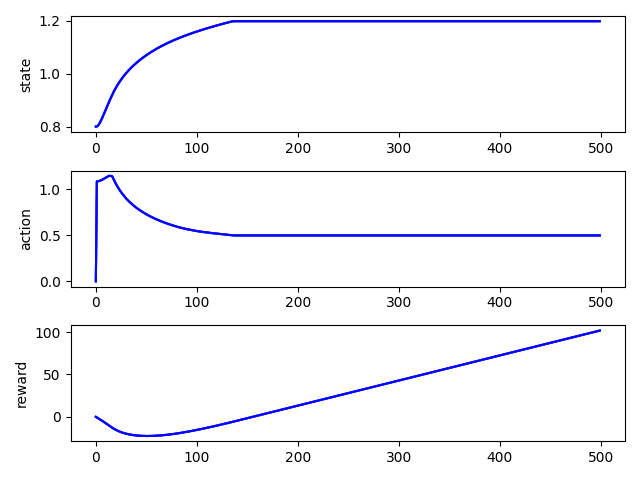

Values plotted in this chart, from the file beside it:
, time, state, action, reward, rep
0, 0, 0.8, 0.0, 0.0, 0
1, 1, 0.8005, 1.088, -0.7391, 0
2, 2, 0.8035, 1.088, -0.7389, 0
3, 3, 0.8084, 1.09, -0.7421, 0
4, 4, 0.8148, 1.094, -0.7478, 0
5, 5, 0.8222, 1.098, -0.7555, 0
6, 6, 0.8303, 1.104, -0.7646, 0
7, 7, 0.8389, 1.11, -0.775, 0
8, 8, 0.8479, 1.116, -0.7861, 0
9, 9, 0.857, 1.122, -0.7979, 0
10, 10, 0.8661, 1.129, -0.81, 0
11, 11, 0.8752, 1.135, -0.8224, 0
12, 12, 0.8842, 1.142, -0.8348, 0
13, 13, 0.8931, 1.147, -0.8441, 0
14, 14, 0.9017, 1.147, -0.8418, 0
15, 15, 0.9102, 1.146, -0.8363, 0
16, 16, 0.9184, 1.144, -0.8309, 0
17, 17, 0.9263, 1.124, -0.7829, 0
18, 18, 0.9339, 1.101, -0.7293, 0
19, 19, 0.9411, 1.079, -0.6793, 0
20, 20, 0.948, 1.058, -0.6329, 0
21, 21, 0.9545, 1.038, -0.59, 0
22, 22, 0.9608, 1.02, -0.5501, 0
23, 23, 0.9668, 1.002, -0.5131, 0
24, 24, 0.9725, 0.9857, -0.4786, 0
25, 25, 0.9779, 0.97, -0.4464, 0
26, 26, 0.9832, 0.955, -0.4163, 0
27, 27, 0.9882, 0.9408, -0.3881, 0
28, 28, 0.993, 0.9273, -0.3615, 0
29, 29, 0.9977, 0.9143, -0.3365, 0
30, 30, 1.002, 0.9019, -0.3129, 0
31, 31, 1.007, 0.89, -0.2905, 0
32, 32, 1.011, 0.8787, -0.2694, 0
33, 33, 1.015, 0.8677, -0.2492, 0
34, 34, 1.019, 0.8572, -0.2301, 0
35, 35, 1.023, 0.8471, -0.2119, 0
36, 36, 1.026, 0.8373, -0.1945, 0
37, 37, 1.03, 0.8279, -0.1779, 0
38, 38, 1.034, 0.8188, -0.1621, 0
39, 39, 1.037, 0.81, -0.1469, 0
40, 40, 1.04, 0.8015, -0.1324, 0
41, 41, 1.044, 0.7932, -0.1185, 0
42, 42, 1.047, 0.7852, -0.1051, 0
43, 43, 1.05, 0.7775, -0.0923, 0
44, 44, 1.053, 0.77, -0.07997, 0
45, 45, 1.056, 0.7627, -0.06811, 0
46, 46, 1.059, 0.7556, -0.05668, 0
47, 47, 1.062, 0.7488, -0.04568, 0
48, 48, 1.065, 0.7421, -0.03507, 0
49, 49, 1.067, 0.7356, -0.02483, 0
50, 50, 1.07, 0.7293, -0.01495, 0
51, 51, 1.073, 0.7231, -0.005405, 0
52, 52, 1.075, 0.7171, 0.00382, 0
53, 53, 1.078, 0.7113, 0.01274, 0
54, 54, 1.08, 0.7056, 0.02137, 0
55, 55, 1.083, 0.7001, 0.02973, 0
56, 56, 1.085, 0.6947, 0.03783, 0
57, 57, 1.087, 0.6894, 0.04567, 0
58, 58, 1.09, 0.6842, 0.05328, 0
59, 59, 1.092, 0.6792, 0.06065, 0
... 4,940 more rows
